Run: headless pygame with SDL's dummy video driver; simulated clock (each Clock.tick advances the game by its frame time, no real sleeping); random seed 0; keys injected as events and as key.get_pressed() state; mouse plan: one left click at the window centre at the start of phase 2, then a move to the lower-right quarter at the start of phase 3.
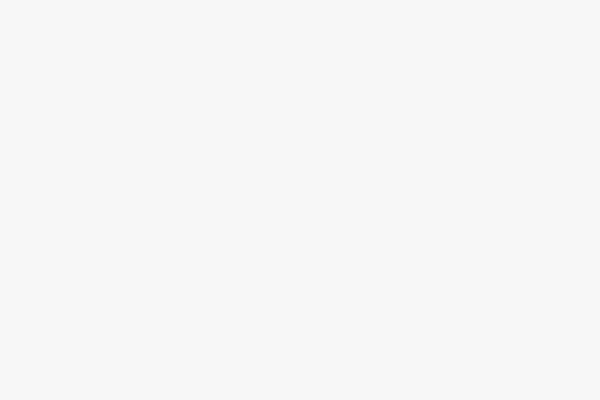
Frame 1 of 4 · flips 1–60 · no input
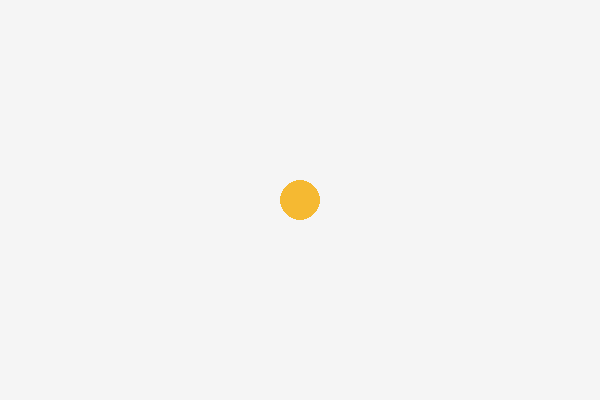
Frame 2 of 4 · flips 61–180 · clicked the window centre · tapped SPACE, RETURN · held RIGHT (→), D
Frame 3 of 4 · flips 181–300 · moved the mouse to the lower-right quarter · held DOWN (↓), S · screen unchanged from frame 2, image omitted
Frame 4 of 4 · flips 301–420 · held LEFT (←), A, UP (↑), W · screen unchanged from frame 3, image omitted

The pygame program that drew these frames:

import pygame
import random

pygame.init()
pantalla = pygame.display.set_mode((600, 400))
pygame.display.set_caption("5.3 - Clic: pintar | Espacio: borrar")
reloj = pygame.time.Clock()
paleta = [(230, 70, 90), (60, 170, 120), (70, 100, 220), (245, 185, 50)]
circulos = []
ejecutando = True

while ejecutando:
    for evento in pygame.event.get():
        if evento.type == pygame.QUIT:
            ejecutando = False
        elif evento.type == pygame.MOUSEBUTTONDOWN:
            # Aceptamos los tres botones habituales; la rueda no pinta.
            if evento.button in [1, 2, 3]:
                circulo = {"posicion": evento.pos, "color": random.choice(paleta)}
                circulos.append(circulo)
        elif evento.type == pygame.KEYDOWN:
            if evento.key == pygame.K_SPACE:
                circulos = []

    # La lista conserva los datos; redibujamos todos los círculos tras limpiar.
    pantalla.fill((245, 245, 245))
    for circulo in circulos:
        pygame.draw.circle(pantalla, circulo["color"], circulo["posicion"], 20)
    pygame.display.flip()
    reloj.tick(60)

pygame.quit()
